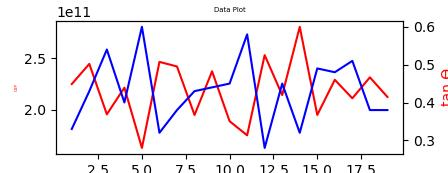

Source data for this figure (header and first rows):
NO, MValue, SValue
1, 225016000000, 0.33
2, 244434000000, 0.43
3, 195837000000, 0.54
4, 221534000000, 0.40
5, 163450000000, 0.60
6, 246379000000, 0.32
7, 241939000000, 0.38
8, 195198000000, 0.43
9, 237292000000, 0.44
10, 189204000000, 0.45
11, 175588000000, 0.58
12, 252884000000, 0.28
13, 214390000000, 0.45
14, 280180000000, 0.32
15, 195231000000, 0.49
16, 229099000000, 0.48
17, 211305000000, 0.51
18, 231480000000, 0.38
19, 212582000000, 0.38
